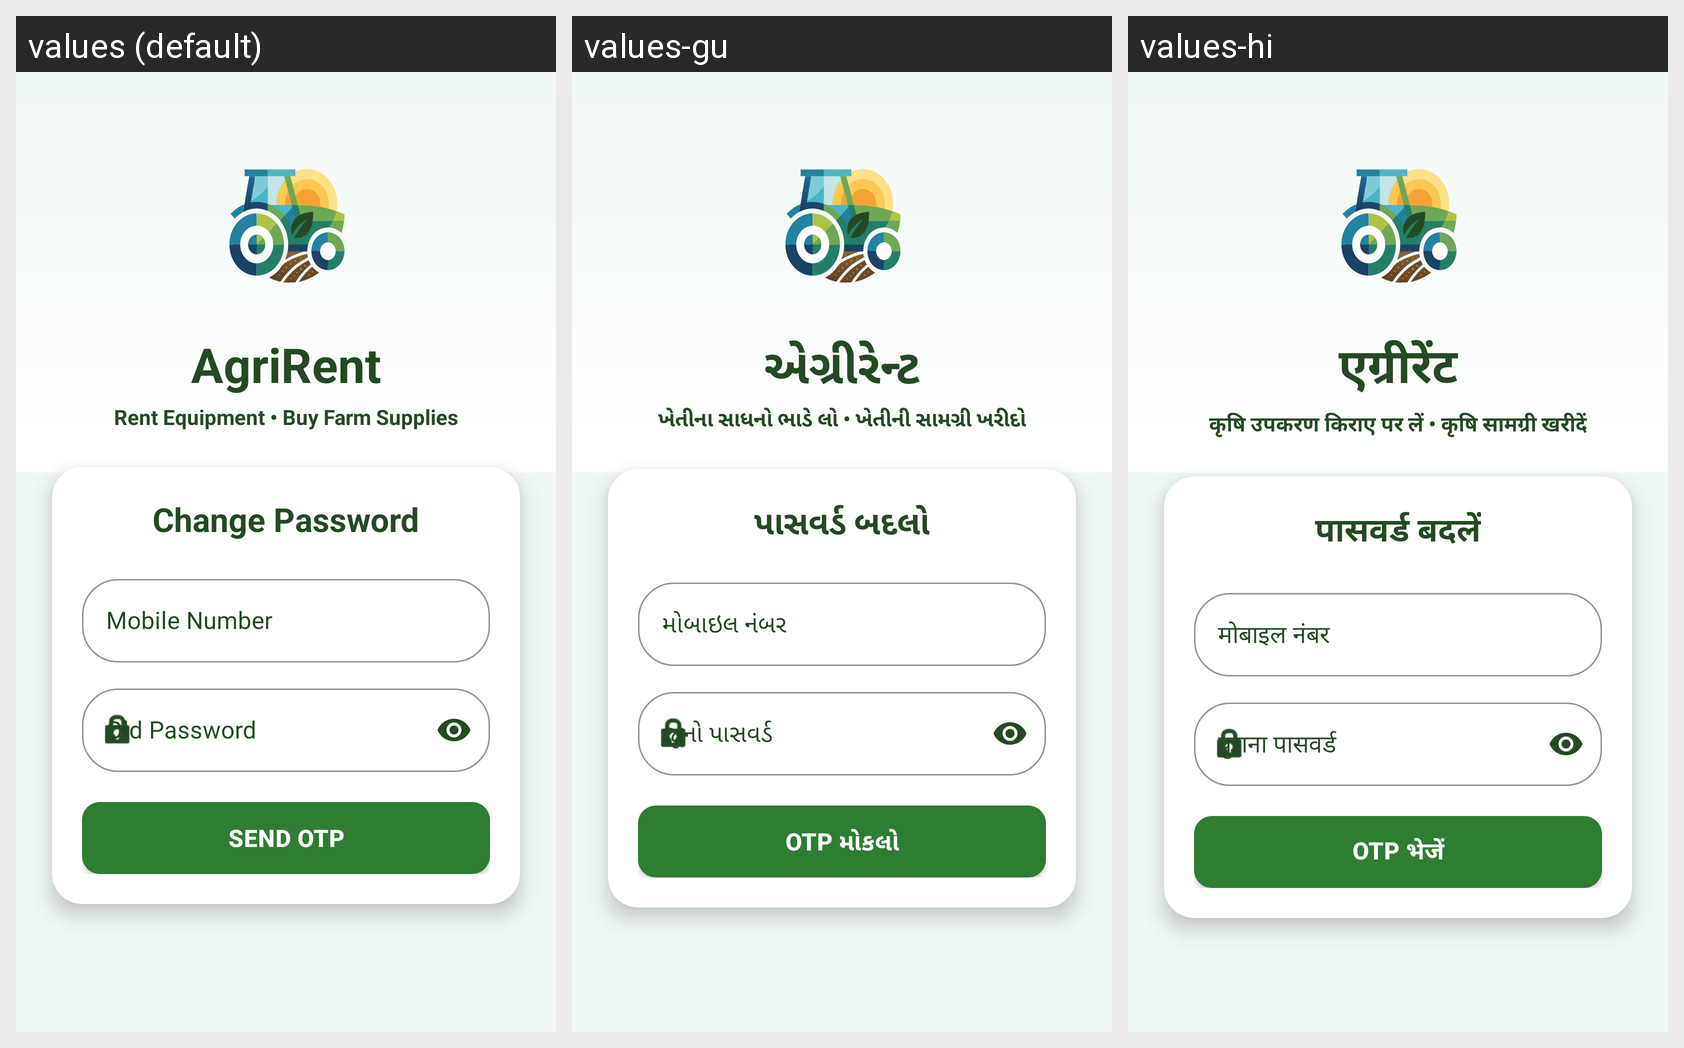

The same Android screen rendered under several of its app's locales, left to right. List the strings drawn on it with the default value and each locale's translation.
Android screen res/layout/activity_change_password.xml rendered under 3 locales, left to right: values (default), values-gu, values-hi. Device: Nexus 5 (rendered at 1080×1920; each locale shown at half size, 540×960, under a caption strip naming it); theme Theme.Agrirent.
Strings drawn on this screen, with the default value and each locale's value (text and hints the layout hard-codes, and strings that could not be matched under every locale, appear in the picture but are not listed):

app_name
  values: AgriRent
  values-gu: એગ્રીરેન્ટ
  values-hi: एग्रीरेंट

app_tagline
  values: Rent Equipment • Buy Farm Supplies
  values-gu: ખેતીના સાધનો ભાડે લો • ખેતીની સામગ્રી ખરીદો
  values-hi: कृषि उपकरण किराए पर लें • कृषि सामग्री खरीदें

change_password
  values: Change Password
  values-gu: પાસવર્ડ બદલો
  values-hi: पासवर्ड बदलें

mobile_number
  values: Mobile Number
  values-gu: મોબાઇલ નંબર
  values-hi: मोबाइल नंबर

old_password
  values: Old Password
  values-gu: જૂનો પાસવર્ડ
  values-hi: पुराना पासवर्ड

send_otp
  values: Send OTP
  values-gu: OTP મોકલો
  values-hi: OTP भेजें
